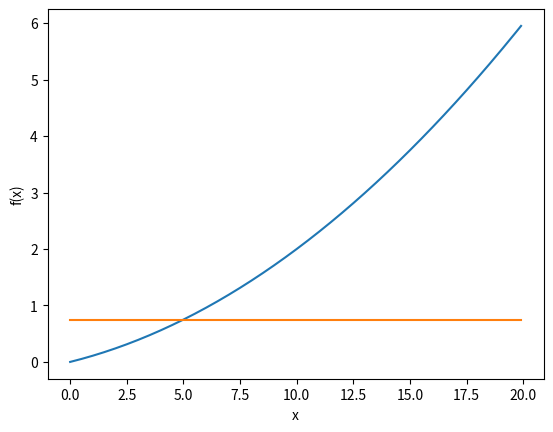

Write the Python code that produced this figure.
import numpy as np
import matplotlib.pyplot as plt


# getting derivative. arg: f is function x is variable
def numerical_diff(f, x):
    h = 1e-4
    return (f(x+h) - f(x-h)) / 2*h

# defining function f with respect to x variable f(x) = 0.01x^2 + 0.1x
def function_1(x):
    return 0.01*x**2 + 0.1*x


def tangent_line(f, x):
    d = numerical_diff(f, x)
    y = f(x) - d*x
    return lambda t: d*t + y



x = np.arange(0.0, 20.0, 0.1)
y = function_1(x)
plt.xlabel("x")
plt.ylabel("f(x)")

tf = tangent_line(function_1, 5)
y2 = tf(x)

plt.plot(x, y)
plt.plot(x, y2)
plt.show()
